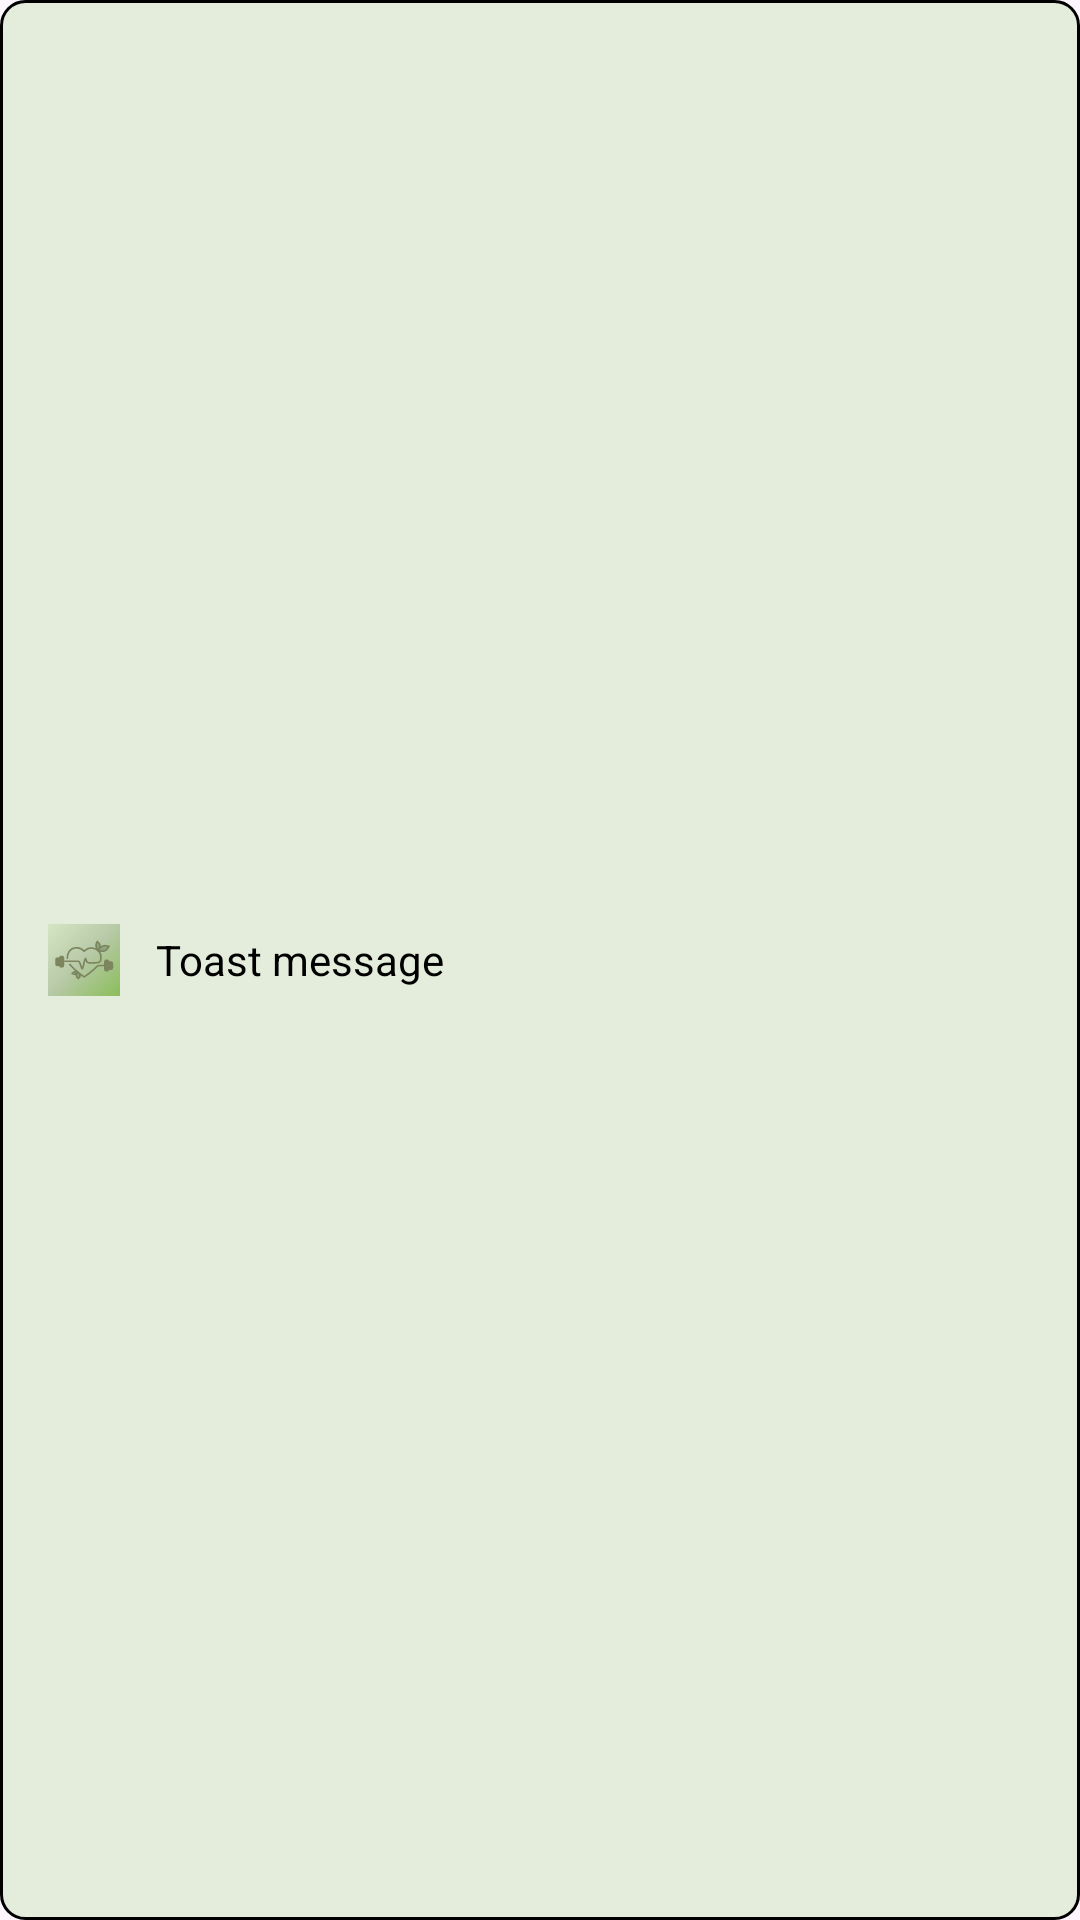

This screen was rendered from an Android layout file. Write that file and the resources it references.
<!-- AndroidManifest.xml: application theme Theme.WorkoutTracker -->
<!-- res/layout/custom_toast.xml -->
<?xml version="1.0" encoding="utf-8"?>
<LinearLayout xmlns:android="http://schemas.android.com/apk/res/android"
    android:id="@+id/custom_toast_container"
    android:layout_width="wrap_content"
    android:layout_height="wrap_content"
    android:background="@drawable/toast_background"
    android:orientation="horizontal"
    android:padding="16dp"
    android:gravity="center_vertical">

    <ImageView
        android:id="@+id/toast_icon"
        android:layout_width="24dp"
        android:layout_height="24dp"
        android:src="@drawable/logo"
        android:layout_marginEnd="12dp" />

    <TextView
        android:id="@+id/toast_text"
        android:layout_width="wrap_content"
        android:layout_height="wrap_content"
        android:text="Toast message"
        android:textColor="#000000"
        android:textSize="14sp" />

</LinearLayout>
<!-- resources referenced by this layout -->
<resources>
  <!-- drawable logo: vector/xml drawable (drawable, 3728 chars, omitted) -->
  <!-- drawable toast_background (drawable) -->
  <?xml version="1.0" encoding="utf-8"?>
  <shape xmlns:android="http://schemas.android.com/apk/res/android">
      <solid android:color="#E4EDDB" />
      <stroke android:width="1dp" android:color="#000000" />
      <corners android:radius="8dp" />
  </shape>
  <style name="Theme.WorkoutTracker" parent="Base.Theme.WorkoutTracker" />
  <style name="Base.Theme.WorkoutTracker" parent="Theme.Material3.Light">
          <item name="colorPrimary">#8CA780</item>
          <item name="colorPrimaryVariant">#95A17F</item>
          <item name="colorOnPrimary">#FFFFFF</item>
          <item name="colorSecondary">#B7C9A6</item>
          <item name="colorSecondaryVariant">#7D855E</item>
          <item name="colorOnSecondary">#000000</item>
          <item name="android:statusBarColor">#E4EDDB</item>
          <item name="android:windowLightStatusBar">true</item>
      </style>
</resources>
